Run: headless pygame with SDL's dummy video driver; simulated clock (each Clock.tick advances the game by its frame time, no real sleeping); random seed 0; keys injected as events and as key.get_pressed() state; mouse plan: one left click at the window centre at the start of phase 2, then a move to the lower-right quarter at the start of phase 3.
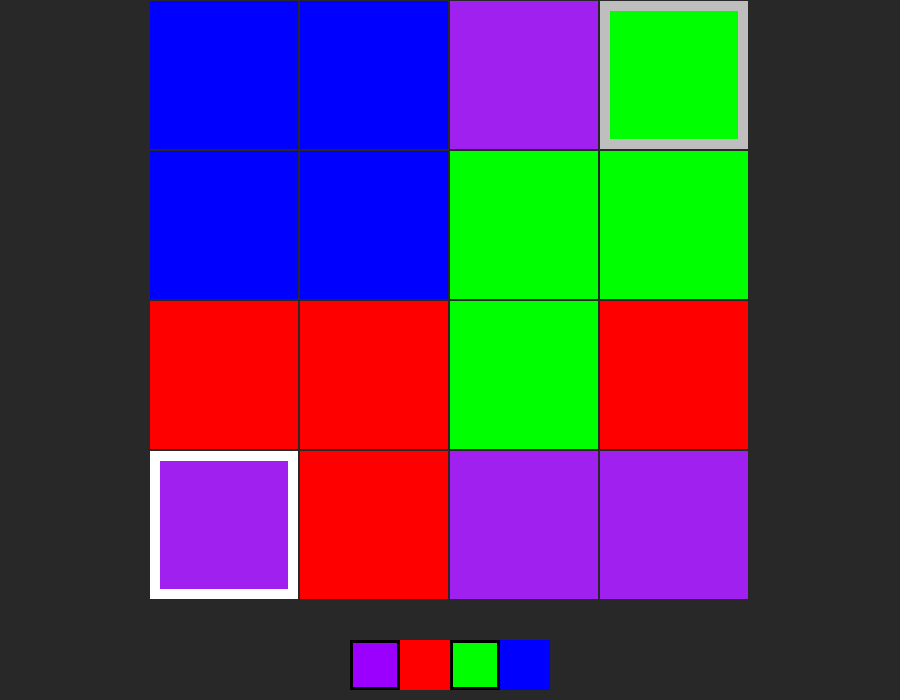
Frame 1 of 4 · flips 1–60 · no input
Frame 2 of 4 · flips 61–180 · clicked the window centre · tapped SPACE, RETURN · held RIGHT (→), D · screen unchanged from frame 1, image omitted
Frame 3 of 4 · flips 181–300 · moved the mouse to the lower-right quarter · held DOWN (↓), S · screen unchanged from frame 2, image omitted
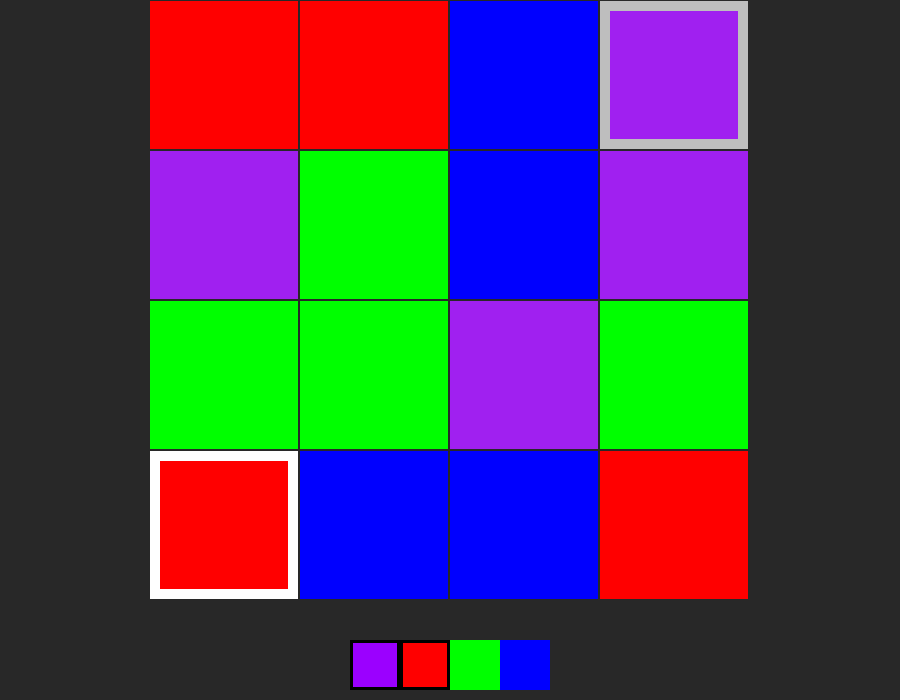
Frame 4 of 4 · flips 301–420 · held LEFT (←), A, UP (↑), W

The pygame program that drew these frames:

import pygame
import random
from math import inf as infinity
import time

purple = pygame.Rect(350, 640, 50, 50)
red = pygame.Rect(400, 640, 50, 50)
green = pygame.Rect(450, 640, 50, 50)
blue = pygame.Rect(500, 640, 50, 50)

color_arr = ['purple', 'red', 'green', 'blue']
game_turn = 0
game_over = False
red_count = 0
purple_count = 0
green_count = 0
blue_count = 0

purple_active = True
green_active = True
red_active = True
blue_active = True

HUMAN = -1
COMP = 1

state = [[0, 0, 0, -1],
         [0, 0, 0, 0],
         [0, 0, 0, 0],
         [1, 0, 0, 0]]


def set_color():
    global red_count, blue_count, green_count, purple_count
    color = color_arr[random.randint(0, 3)]

    if color == 'red' and red_count < 4:
        red_count += 1

        return pygame.Color(color)
    elif color == 'red' and red_count == 4:
        return set_color()

    if color == 'blue' and blue_count < 4:
        blue_count += 1

        return pygame.Color(color)
    elif color == 'blue' and blue_count == 4:
        return set_color()

    if color == 'green' and green_count < 4:
        green_count += 1

        return pygame.Color(color)
    elif color == 'green' and green_count == 4:
        return set_color()

    if color == 'purple' and purple_count < 4:
        purple_count += 1

        return pygame.Color(color)
    elif color == 'purple' and purple_count == 4:
        return set_color()


class Cell:
    def __init__(self):
        self.captured = False
        self.value = 0
        self.color = set_color()


def classify_board(board, state):
    for i in range(4):
        for j in range(4):
            if state[i][j] == 1:
                board[i][j].value = 1
                board[i][j].captured = True
            if state[i][j] == -1:
                board[i][j].value = -1
                board[i][j].captured = True


grid_size = 4
board = [[Cell() for _ in range(grid_size)] for _ in range(grid_size)]
classify_board(board, state)
pygame.init()

window = pygame.display.set_mode((900, 700))
clock = pygame.time.Clock()


def move(player, color, i, j, effectGame, state):
    global game_turn
    if effectGame:
        if player == 1:
            for x in range(4):
                for y in range(4):
                    if state[x][y] == 1:
                        board[x][y].color = pygame.Color(color)
        elif player == -1:
            for x in range(4):
                for y in range(4):
                    if state[x][y] == -1:
                        board[x][y].color = pygame.Color(color)
        if i + 1 < 4 and board[i + 1][j].color == pygame.Color(color) and not board[i + 1][j].captured:
            board[i + 1][j].value = player
            state[i + 1][j] = player

            move(player, color, i + 1, j, True, state)
        if i - 1 >= 0 and board[i - 1][j].color == pygame.Color(color) and not board[i - 1][j].captured:
            board[i - 1][j].value = player
            board[i - 1][j].captured = True
            state[i - 1][j] = player

            move(player, color, i - 1, j, True, state)
        if j + 1 < 4 and board[i][j + 1].color == pygame.Color(color) and not board[i][j + 1].captured:
            board[i][j + 1].value = player
            state[i][j + 1] = player

            move(player, color, i, j + 1, True, state)
        if j - 1 >= 0 and board[i][j - 1].color == pygame.Color(color) and not board[i][j - 1].captured:
            board[i][j - 1].value = player
            board[i][j - 1].captured = True
            state[i][j - 1] = player

            move(player, color, i, j - 1, True, state)
    else:
        new_state = None
        return new_state
    return None
def reset():
    global game_turn, red_count, purple_count, green_count, blue_count, board, state, game_over
    game_turn = 0
    red_count = 0
    purple_count = 0
    green_count = 0
    blue_count = 0
    game_over = False
    board = [[Cell() for _ in range(grid_size)] for _ in range(grid_size)]
    classify_board(board, state)

    for i in range(4):
        for j in range(4):
            if i == 3 and j == 0:
                state[i][j] = 1
            elif i == 0 and j == 3:
                state[i][j] = -1
            else:
                state[i][j] = 0
    disable()


def disable():
    global green_active, red_active, blue_active, purple_active, state, board
    red_c = 0
    blue_c = 0
    green_c = 0
    purple_c = 0

    for col in range(4):
        for row in range(4):
            if state[col][row] == 1 or state[col][row] == -1:
                if board[col][row].color == pygame.Color('red'):
                    red_active = False
                    red_c += 1
                if board[col][row].color == pygame.Color('green'):
                    green_active = False
                    green_c += 1
                if board[col][row].color == pygame.Color('purple'):
                    purple_active = False
                    purple_c += 1
                if board[col][row].color == pygame.Color('blue'):
                    blue_active = False
                    blue_c += 1

    if red_c == 0:
        red_active = True
    if green_c == 0:
        green_active = True
    if blue_c == 0:
        blue_active = True
    if purple_c == 0:
        purple_active = True


def win(state):
    global game_over
    player1_count = 0
    player2_count = 0
    count = 0
    for i in range(4):
        for j in range(4):
            if state[i][j] == 1:
                count += 1
                player1_count += 1
            if state[i][j] == -1:
                count += 1
                player2_count += 1
    if count == 16:
        if player1_count > player2_count:
            game_over = True
            return 1
        elif player1_count < player2_count:
            game_over = True
            return -1
        else:
            game_over = True
            return 0


def ai_move(color):
    print(color)


def play_postion(color, state, player):
    new_state = None
    for i in range(4):
        for j in range(4):
            new_state = move(player, color, i, j, False, state)



def minimax(state, depth, player):
    global game_over, HUMAN, COMP, purple_active, red_active, green_active, blue_active
    moves = ['purple', 'red', 'green', 'blue']
    if depth == 0 or game_over:
        return evaluate(state)

    if player == True:
        maxEval = -infinity
        for move in moves:
            if move == 'purple' and purple_active:
                move = play_postion('purple')
                eval = minimax(move, depth - 1, False)
                maxEval = max(maxEval, eval)
            if move == 'red' and red_active:
                move = play_postion('red')
                eval = minimax(move, depth - 1, False)
                maxEval = max(maxEval, eval)
            if move == 'green' and green_active:
                move = play_postion('green')
                eval = minimax(move, depth - 1, False)
                maxEval = max(maxEval, eval)
            if move == 'blue' and blue_active:
                move = play_postion('blue')
                eval = minimax(move, depth - 1, False)
                maxEval = max(maxEval, eval)
        return maxEval
    else:
        minEval = +infinity
        for move in moves:
            if move == 'red' and red_active:
                move = play_postion('red')
                eval = minimax(move, depth - 1, True)
                minEval = min(minEval, eval)
            if move == 'purple' and purple_active:
                move = play_postion('purple')
                eval = minimax(move, depth - 1, True)
                minEval = min(minEval, eval)
            if move == 'blue' and blue_active:
                move = play_postion('blue')
                eval = minimax(move, depth - 1, True)
                minEval = min(minEval, eval)
            if move == 'green' and green_active:
                move = play_postion('green')
                eval = minimax(move, depth - 1, True)
                minEval = min(minEval, eval)


def evaluate(state):
    p1_score = 0
    p2_score = 0
    total = 0

    for i in range(4):
        for j in range(4):
            if state[i][j] == 1:
                p1_score += 1
                total += 1
            elif state[i][j] == -1:
                p2_score += 1
                total += 1

    if total == 16:
        if p1_score > p2_score:
            return 1
        elif p1_score < p2_score:
            return -1
        else:
            return 0
    else:
        if p1_score > p2_score:
            return (p1_score - p2_score) / 10
        elif p1_score < p2_score:
            return -(p2_score - p1_score) / 10
        else:
            return 0


def main():
    global game_turn
    disable()
    legal_move = False
    run = True

    while run:
        clock.tick(100)

        if game_turn % 2 == 0 and not game_over:
            pygame.display.set_caption('Player 1 turn')
        elif game_turn % 2 == 1 and not game_over:
            pygame.display.set_caption('Player 2 turn')

        for event in pygame.event.get():
            if event.type == pygame.QUIT:
                run = False
            if event.type == pygame.KEYDOWN:
                if event.key == pygame.K_LEFT:
                    reset()
                    reset()
            if event.type == pygame.MOUSEBUTTONDOWN and game_over == False:
                for i in range(4):
                    for j in range(4):
                        piece = board[i][j]
                        if red.collidepoint(event.pos) and red_active:
                            if game_turn % 2 == 0:
                                if piece.captured and piece.value == 1:
                                    piece.color = pygame.Color('red')
                                    piece.value = 1
                                    move(1, 'red', i, j, True, state)
                                    legal_move = True

                            else:
                                if piece.captured and piece.value == -1:
                                    piece.color = pygame.Color('red')
                                    piece.value = -1
                                    move(-1, 'red', i, j, True, state)
                                    legal_move = True

                        if blue.collidepoint(event.pos) and blue_active:
                            if game_turn % 2 == 0:
                                if piece.captured and piece.value == 1:
                                    piece.color = pygame.Color('blue')
                                    piece.value = 1
                                    move(1, 'blue', i, j, True, state)
                                    legal_move = True

                            else:
                                if piece.captured and piece.value == -1:
                                    piece.color = pygame.Color('blue')
                                    piece.value = -1
                                    move(-1, 'blue', i, j, True, state)
                                    legal_move = True

                        if green.collidepoint(event.pos) and green_active:
                            if game_turn % 2 == 0:
                                if piece.captured and piece.value == 1:
                                    piece.color = pygame.Color('green')
                                    piece.value = 1
                                    move(1, 'green', i, j, True, state)
                                    legal_move = True

                            else:
                                if piece.captured and piece.value == -1:
                                    piece.color = pygame.Color('green')
                                    piece.value = -1
                                    move(-1, 'green', i, j, True, state)
                                    legal_move = True

                        if purple.collidepoint(event.pos) and purple_active:
                            if game_turn % 2 == 0:
                                if piece.captured and piece.value == 1:
                                    piece.color = pygame.Color('purple')
                                    piece.value = 1
                                    move(1, 'purple', i, j, True, state)
                                    legal_move = True

                            else:
                                if piece.captured and piece.value == -1:
                                    piece.color = pygame.Color('purple')
                                    piece.value = -1
                                    move(-1, 'purple', i, j, True, state)
                                    legal_move = True

                if legal_move:
                    game_turn += 1
                    disable()
                    legal_move = False
                    win(state)
                    #minimax(state, 3, True)
                    print(evaluate(state))
                    if game_over:
                        if win(state) == 1:
                            pygame.display.set_caption("Player 1 Wins")
                        elif win(state) == -1:
                            pygame.display.set_caption("Player 2 Wins")
                        else:
                            pygame.display.set_caption("Draw")

        window.fill(pygame.Color(40, 40, 40))
        for iy, rowOfCells in enumerate(board):
            for ix, cell in enumerate(rowOfCells):
                if cell.captured:
                    pygame.draw.rect(window, cell.color, (ix * 150 + 150, iy * 150 + 1, 148, 148))

                else:
                    pygame.draw.rect(window, cell.color, (ix * 150 + 150, iy * 150 + 1, 148, 148))
                if state[iy][ix] == 1:
                    pygame.draw.rect(window, pygame.Color("white"), pygame.Rect(ix * 150 + 150, iy * 150 + 1, 148, 148),
                                     10)
                if state[iy][ix] == -1:
                    pygame.draw.rect(window, pygame.Color("grey"), pygame.Rect(ix * 150 + 150, iy * 150 + 1, 148, 148),
                                     10)

        pygame.draw.rect(window, [255, 0, 0], red)
        pygame.draw.rect(window, [0, 0, 255], blue)
        pygame.draw.rect(window, [0, 255, 0], green)
        pygame.draw.rect(window, [155, 0, 255], purple)

        if not red_active:
            pygame.draw.rect(window, pygame.Color('black'), red, 3)
        if not blue_active:
            pygame.draw.rect(window, pygame.Color('black'), blue, 3)
        if not green_active:
            pygame.draw.rect(window, pygame.Color('black'), green, 3)
        if not purple_active:
            pygame.draw.rect(window, pygame.Color('black'), purple, 3)

        pygame.display.flip()


if __name__ == '__main__':
    main()

pygame.quit()
exit()
